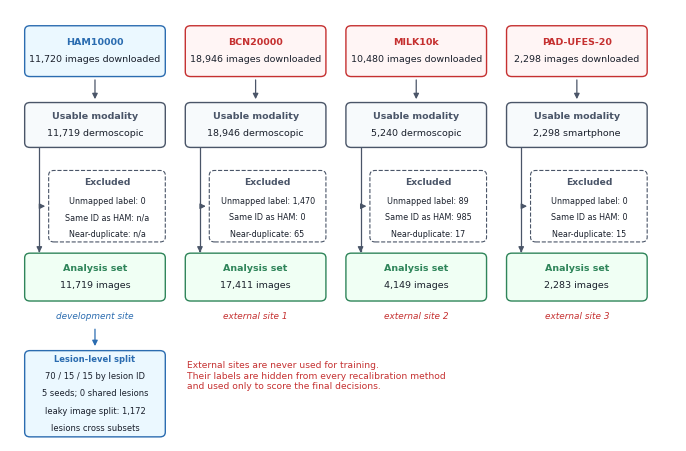

This figure's Python source: (Note: this script raises an exception after producing the figure.)
"""Extra manuscript figures: Fig 2 data flow, Fig 3 method schematic, graphical abstract.
Author: Arshad Saeed (Bay Atlantic University)."""
import numpy as np, matplotlib
matplotlib.use('Agg')
import matplotlib.pyplot as plt
from matplotlib.patches import FancyBboxPatch, FancyArrowPatch
from scipy.stats import norm

plt.rcParams.update({'font.family': 'DejaVu Sans', 'font.size': 8})
BLUE, GREY, RED, GREEN, INK = '#2b6cb0', '#4a5568', '#c53030', '#2f855a', '#1a202c'
FILL = {BLUE: '#ebf8ff', RED: '#fff5f5', GREEN: '#f0fff4', GREY: '#f7fafc'}

def box(ax, x, y, w, h, lines, c=GREY, bold_first=True, fs=6.8):
    ax.add_patch(FancyBboxPatch((x, y), w, h, boxstyle='round,pad=0.3,rounding_size=0.8',
                                fc=FILL[c], ec=c, lw=1.0))
    n = len(lines); step = 2.9
    y0 = y + h / 2 + (n - 1) * step / 2
    for i, l in enumerate(lines):
        ax.text(x + w / 2, y0 - i * step, l, ha='center', va='center', fontsize=fs,
                color=c if (i == 0 and bold_first) else INK,
                fontweight='bold' if (i == 0 and bold_first) else 'normal')

def arrow(ax, p, q, c=GREY, ls='-'):
    ax.add_patch(FancyArrowPatch(p, q, arrowstyle='-|>', mutation_scale=8, lw=0.9, color=c, ls=ls))

def save(fig, name):
    fig.savefig(f'figs/{name}.png', dpi=300, bbox_inches='tight')
    fig.savefig(f'figs/{name}.pdf', bbox_inches='tight')
    plt.close(fig)

# ---------------- Fig 2: data flow (PRISMA-style) ----------------
cols = [  # name, colour, downloaded, usable, unmapped, id-overlap, near-dup, final, role
    ('HAM10000', BLUE, '11,720', '11,719 dermoscopic', '0', 'n/a', 'n/a', '11,719', 'development site'),
    ('BCN20000', RED, '18,946', '18,946 dermoscopic', '1,470', '0', '65', '17,411', 'external site 1'),
    ('MILK10k', RED, '10,480', '5,240 dermoscopic', '89', '985', '17', '4,149', 'external site 2'),
    ('PAD-UFES-20', RED, '2,298', '2,298 smartphone', '0', '0', '15', '2,283', 'external site 3'),
]
fig, ax = plt.subplots(figsize=(8.6, 5.6)); ax.set_xlim(0, 100); ax.set_ylim(-1, 72); ax.axis('off')
W, X0, GAP = 20.5, 2.5, 3.6
rows_y = [61, 49, 23, 8]          # downloaded, usable, (exclusions in middle), final
for i, (nm, c, d, u, um, ov, nd, fin, role) in enumerate(cols):
    x = X0 + i * (W + GAP)
    box(ax, x, rows_y[0], W, 8, [nm, f'{d} images downloaded'], c)
    box(ax, x, rows_y[1], W, 7, ['Usable modality', u], GREY)
    excl = [f'Unmapped label: {um}', f'Same ID as HAM: {ov}', f'Near-duplicate: {nd}']
    bx = x + 3.6
    ax.add_patch(FancyBboxPatch((bx, 33), x + W - bx, 11.5, boxstyle='round,pad=0.3,rounding_size=0.8',
                                fc='white', ec=GREY, lw=0.8, ls='--'))
    ax.text(bx + (x + W - bx) / 2, 42.3, 'Excluded', ha='center', fontsize=6.6, fontweight='bold', color=GREY)
    for k, e in enumerate(excl):
        ax.text(bx + (x + W - bx) / 2, 39.2 - k * 2.8, e, ha='center', fontsize=5.8, color=INK)
    box(ax, x, rows_y[2], W, 7.5, ['Analysis set', f'{fin} images'], GREEN)
    ax.text(x + W / 2, rows_y[2] - 2.2, role, ha='center', va='top', fontsize=6.4, style='italic', color=c)
    xl = x + 1.9
    ax.plot([xl, xl], [rows_y[1] - 0.4, rows_y[2] + 8.2], color=GREY, lw=0.9)
    arrow(ax, (xl, rows_y[2] + 8.6), (xl, rows_y[2] + 7.9))
    arrow(ax, (xl, 38.75), (bx - 0.4, 38.75))
    arrow(ax, (x + W / 2, rows_y[0] - 0.4), (x + W / 2, rows_y[1] + 7.4))
# HAM split box
box(ax, X0, 0, W, 14, ['Lesion-level split', '70 / 15 / 15 by lesion ID', '5 seeds; 0 shared lesions',
                       'leaky image split: 1,172', 'lesions cross subsets'], BLUE, fs=6.0)
arrow(ax, (X0 + W / 2, rows_y[2] - 4.6), (X0 + W / 2, 14.6), BLUE)
ax.text(X0 + 1 * (W + GAP), 10, 'External sites are never used for training.\n'
        'Their labels are hidden from every recalibration method\nand used only to score the final decisions.',
        fontsize=6.6, color=RED, va='center')
save(fig, 'fig2_data_flow')

# ---------------- Fig 3: method schematic ----------------
fig = plt.figure(figsize=(8.6, 3.6))
gs = fig.add_gridspec(1, 2, width_ratios=[1.35, 1], wspace=0.08)
a = fig.add_subplot(gs[0])
x = np.linspace(0, 1, 400)
src = norm.pdf(x, 0.72, 0.13); tgt = norm.pdf(x, 0.50, 0.16)
alpha = 0.05
tau_src = norm.ppf(alpha, 0.72, 0.13); tau_w = norm.ppf(alpha, 0.50, 0.16)
a.plot(x, src, color=BLUE, lw=1.4, label='development site (labelled calibration set)')
a.plot(x, tgt, color=RED, lw=1.4, label='new site (unknown, shifted)')
a.fill_between(x, 0, tgt, where=x < tau_src, color=RED, alpha=0.18, label='malignant lesions missed by source-only τ')
a.axvline(tau_src, color=BLUE, ls='--', lw=1); a.axvline(tau_w, color=GREEN, ls='--', lw=1)
miss_src = norm.cdf(tau_src, 0.50, 0.16)
a.text(tau_src + 0.01, 4.05, f'τ (source only)\nnew-site miss ≈ {miss_src:.0%}', color=BLUE, fontsize=6.6, va='top')
a.text(tau_w - 0.01, 4.05, 'τ (label-free\nrecalibrated)\nmiss ≈ 5%', color=GREEN, fontsize=6.6, va='top', ha='right')
a.set_xlabel('malignancy score s(x) of malignant lesions'); a.set_ylabel('density')
a.set_yticks([]); a.set_xlim(0, 1); a.set_ylim(0, 4.2)
a.spines[['top', 'right']].set_visible(False)
a.legend(loc='upper left', bbox_to_anchor=(0, -0.2), fontsize=6.4, frameon=False, ncol=2, columnspacing=1.2)
a.set_title('A  Why a fixed threshold breaks under site shift', loc='left', fontsize=8, fontweight='bold')

b = fig.add_subplot(gs[1]); b.set_xlim(0, 50); b.set_ylim(0, 50); b.axis('off')
b.set_title('B  Label-free recalibration and the referral rule', loc='left', fontsize=8, fontweight='bold')
box(b, 1, 37, 21, 10, ['Calibration set', 'scores + embeddings', '+ malignant labels'], BLUE, fs=6.2)
box(b, 27, 37, 22, 10, ['New-site images', 'scores + embeddings', 'no labels'], RED, fs=6.2)
box(b, 4, 18, 42, 14, ['Choose τ for the new site', 'WCP: reweight calibration set by p(new)/p(dev)',
                       'QTC: keep the development auto-clear rate', 'QTC-LS: + EM label-shift correction',
                       'refuse to certify if weights too extreme'], GREY, fs=6.0)
arrow(b, (11.5, 36.6), (18, 32.4), BLUE); arrow(b, (38, 36.6), (32, 32.4), RED)
box(b, 1, 1, 22, 11, ['s(x) < τ', 'auto-clear', '(no specialist review)'], GREEN, fs=6.2)
box(b, 27, 1, 22, 11, ['s(x) ≥ τ', 'refer to', 'dermatologist'], RED, fs=6.2)
arrow(b, (18, 17.6), (12, 12.4)); arrow(b, (32, 17.6), (38, 12.4))
save(fig, 'fig3_method_schematic')

# ---------------- Graphical abstract (wide, CBM: ≥1328×531 px) ----------------
fig, ax = plt.subplots(figsize=(13 / 2.54 * 1.6, 5 / 2.54 * 1.6)); ax.set_xlim(0, 130); ax.set_ylim(0, 54); ax.axis('off')
box(ax, 1, 14, 26, 24, ['Train once', 'HAM10000', '6 CNN / ViT models', 'lesion-level split'], BLUE, fs=7.4)
box(ax, 33, 14, 28, 24, ['Deploy to new sites', 'BCN20000 · MILK10k', 'PAD-UFES-20', 'labels hidden'], RED, fs=7.4)
box(ax, 67, 14, 30, 24, ['Label-free recalibration', 'weighted conformal (WCP)', 'quantile transfer (QTC)',
                         '+ label-shift correction'], GREY, fs=7.4)
box(ax, 103, 26, 26, 14, ['Fixed threshold', '17.3% of cancers missed', '(promise: ≤ 5%)'], RED, fs=7.0)
box(ax, 103, 8, 26, 14, ['Label-free WCP', '4.6% missed', '(93% referred)'], GREEN, fs=7.0)
arrow(ax, (27.6, 26), (32.4, 26), BLUE); arrow(ax, (61.6, 26), (66.4, 26), RED)
arrow(ax, (97.6, 22), (102.4, 15), GREEN); ax.plot([47, 47, 116], [38.4, 44, 44], color=RED, ls='--', lw=0.9); arrow(ax, (116, 44), (116, 40.4), RED, '--')
ax.text(80, 45, 'without recalibration', ha='center', fontsize=6.6, color=RED, style='italic')
ax.text(65, 51, 'Does a skin-cancer triage rule keep its safety promise at a new clinic?',
        ha='center', fontsize=9, fontweight='bold', color=INK)
ax.text(65, 3, 'auto-clear if malignancy score < τ, otherwise refer;  promise: malignant miss rate ≤ α',
        ha='center', fontsize=6.8, color=GREY, style='italic')
save(fig, 'graphical_abstract')
print('ok')
